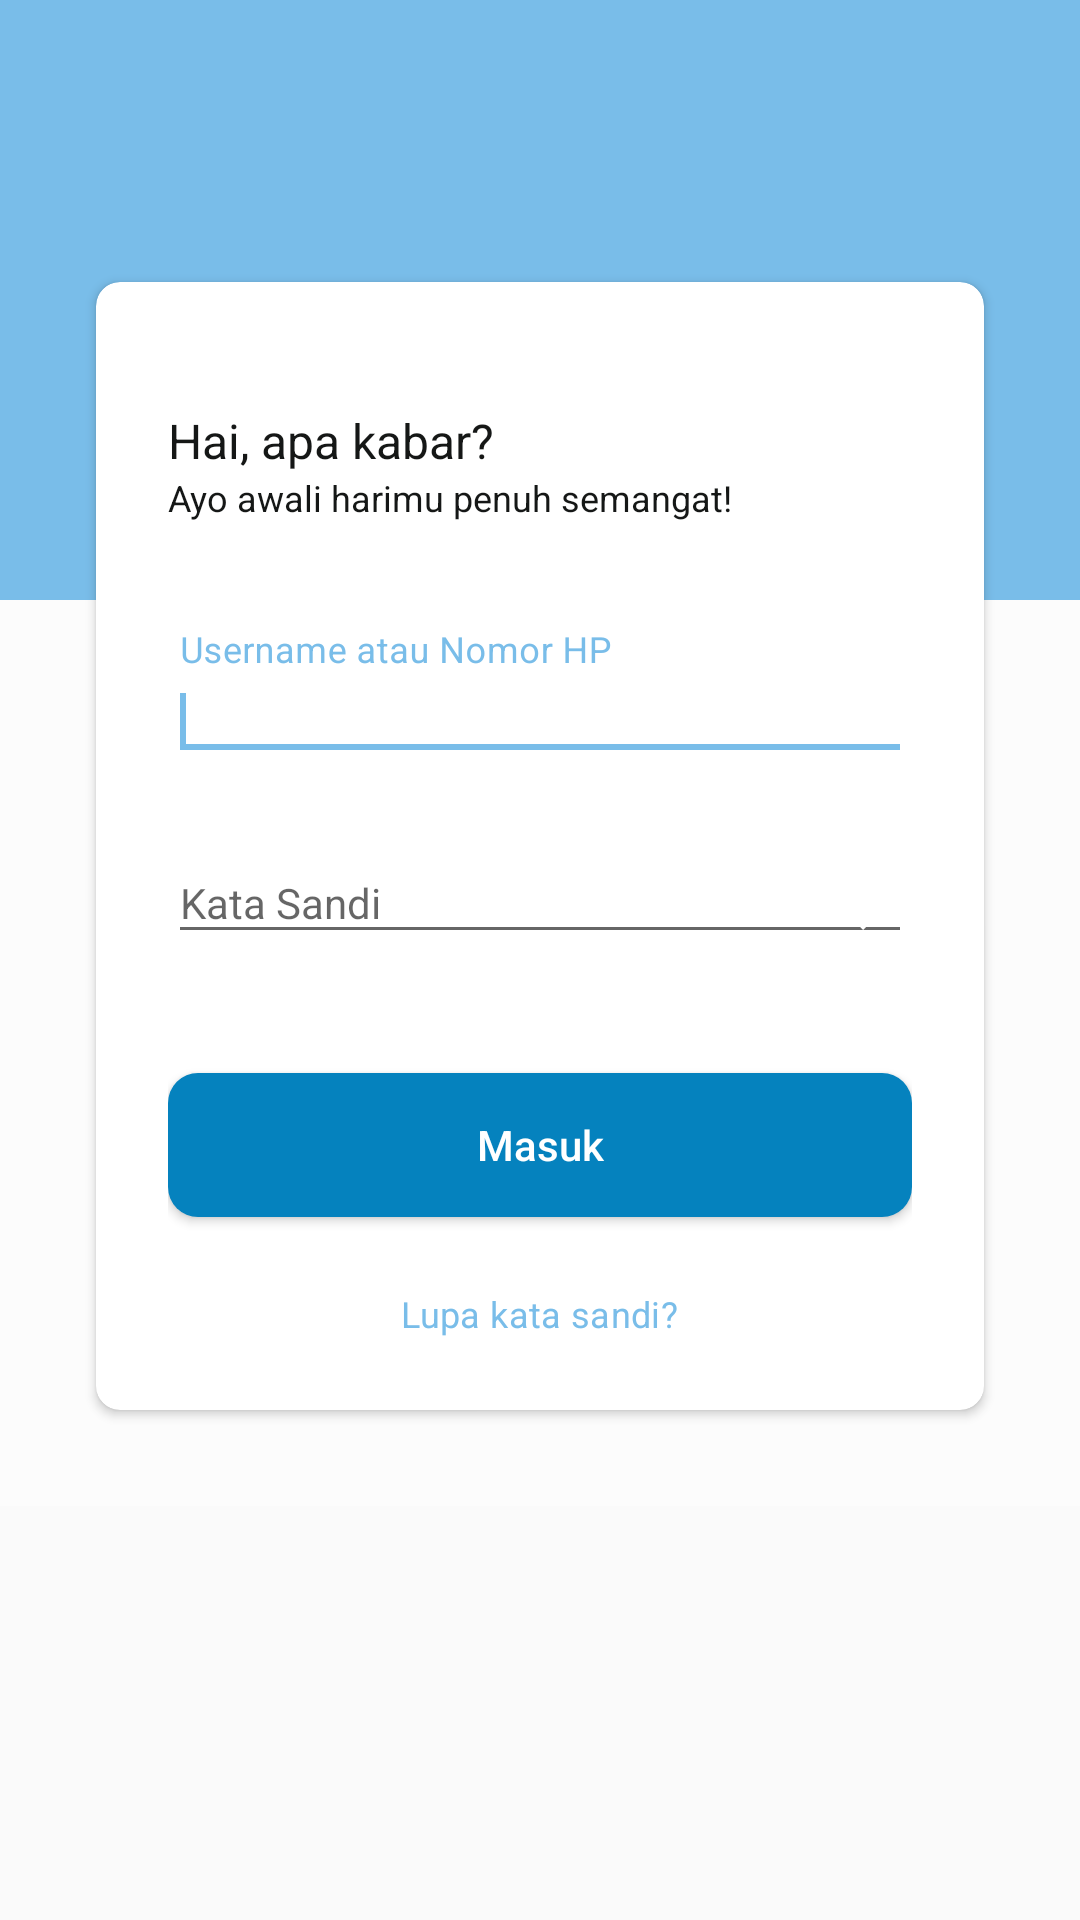

Produce the Android XML layout that renders to this screen, including the resource entries it uses.
<!-- AndroidManifest.xml: application theme AppTheme -->
<!-- res/layout/activity_login.xml -->
<?xml version="1.0" encoding="utf-8"?>
<LinearLayout
        xmlns:android="http://schemas.android.com/apk/res/android"
        xmlns:tools="http://schemas.android.com/tools"
        xmlns:app="http://schemas.android.com/apk/res-auto"
        android:layout_width="match_parent"
        android:layout_height="match_parent"
        android:orientation="vertical"
        tools:context=".ui.login.LoginActivity">


    <androidx.core.widget.NestedScrollView
            android:layout_width="match_parent"
            android:layout_height="wrap_content"
            android:scrollbars="vertical">

        <RelativeLayout
                android:layout_width="match_parent"
                android:layout_height="wrap_content"
                android:background="@color/colorWindowBackground">

            <View
                    android:layout_width="match_parent"
                    android:layout_height="200dp"
                    android:background="@color/colorBlue" />

            <ImageView
                    android:id="@+id/ivLogoBlukendi"
                    android:layout_width="150dp"
                    android:layout_height="@dimen/core_dimen_size_38dp"
                    android:layout_centerHorizontal="true"
                    android:layout_marginTop="@dimen/core_dimen_size_24dp"
                    android:contentDescription="@string/app_name"
                    android:tint="@color/colorWhite" />

            <androidx.cardview.widget.CardView
                    android:id="@+id/cardRegister"
                    android:layout_width="match_parent"
                    android:layout_height="wrap_content"
                    android:layout_below="@+id/ivLogoBlukendi"
                    android:layout_margin="@dimen/core_dimen_size_32dp"
                    app:cardBackgroundColor="@color/colorWhite"
                    app:cardCornerRadius="@dimen/core_dimen_size_8dp">

                <LinearLayout
                        android:layout_width="match_parent"
                        android:layout_height="wrap_content"
                        android:orientation="vertical"
                        android:padding="@dimen/core_dimen_size_24dp">

                    <TextView
                            android:layout_width="match_parent"
                            android:layout_height="wrap_content"
                            android:layout_marginTop="@dimen/core_dimen_size_18dp"
                            android:text="@string/label_login_greeting_1"
                            android:textColor="@color/colorDarkBright"
                            android:textSize="@dimen/core_font_size_16sp" />

                    <TextView
                            android:layout_width="match_parent"
                            android:layout_height="wrap_content"
                            android:text="@string/label_login_greeting_2"
                            android:textColor="@color/colorDarkBright"
                            android:textSize="@dimen/core_font_size_12sp" />

                    <View
                            android:layout_width="match_parent"
                            android:layout_height="@dimen/core_dimen_size_36dp" />

                    <com.google.android.material.textfield.TextInputLayout
                            android:id="@+id/tlUserName"
                            android:layout_width="match_parent"
                            android:layout_height="wrap_content"
                            app:hintTextAppearance="@style/TextHintInputLayout">

                        <com.google.android.material.textfield.TextInputEditText
                                android:id="@+id/inputUserName"
                                android:layout_width="match_parent"
                                android:layout_height="wrap_content"
                                android:hint="@string/hint_login_username"
                                android:imeOptions="actionNext"
                                android:inputType="text"
                                android:textSize="@dimen/core_font_size_14sp" />

                        <requestFocus />

                    </com.google.android.material.textfield.TextInputLayout>

                    <View
                            android:layout_width="match_parent"
                            android:layout_height="@dimen/core_dimen_size_8dp" />

                    <com.google.android.material.textfield.TextInputLayout
                            android:id="@+id/tlUserPassword"
                            android:layout_width="match_parent"
                            android:layout_height="wrap_content"
                            app:hintTextAppearance="@style/TextHintInputLayout"
                            app:passwordToggleDrawable="@drawable/password_toggle_drawable"
                            app:passwordToggleEnabled="true"
                            app:passwordToggleTint="@color/colorTransparent"
                            app:passwordToggleTintMode="screen">

                        <com.google.android.material.textfield.TextInputEditText
                                android:id="@+id/inputPassword"
                                android:layout_width="match_parent"
                                android:layout_height="wrap_content"
                                android:hint="@string/hint_login_password"
                                android:imeOptions="actionDone"
                                android:inputType="text"
                                android:lines="1"
                                android:textSize="@dimen/core_font_size_14sp" />

                    </com.google.android.material.textfield.TextInputLayout>

                    <TextView
                            android:id="@+id/tvLoginError"
                            android:layout_width="wrap_content"
                            android:layout_height="wrap_content"
                            android:layout_gravity="end"
                            android:layout_marginBottom="@dimen/core_dimen_size_8dp"
                            android:letterSpacing="0.01"
                            android:textColor="@color/colorRedCC"
                            android:textSize="@dimen/core_font_size_10sp" />

                    <Button
                            android:id="@+id/btnLogin"
                            style="@style/CommonButton"
                            android:layout_width="match_parent"
                            android:layout_height="wrap_content"
                            android:layout_marginTop="@dimen/core_dimen_size_12dp"
                            android:layout_marginBottom="@dimen/core_dimen_size_24dp"
                            android:text="@string/button_login_enter" />

                    <ProgressBar
                            android:id="@+id/progressBar"
                            style="@style/Widget.AppCompat.ProgressBar"
                            android:layout_width="match_parent"
                            android:layout_height="wrap_content"
                            android:layout_marginTop="50dp"
                            android:layout_marginBottom="@dimen/core_dimen_size_24dp"
                            android:indeterminate="true"
                            android:indeterminateOnly="true"
                            android:visibility="gone"
                            tools:targetApi="LOLLIPOP" />

                    <TextView
                            android:id="@+id/tvForgetPassword"
                            android:layout_width="wrap_content"
                            android:layout_height="wrap_content"
                            android:layout_gravity="center"
                            android:letterSpacing="0.01"
                            android:text="@string/text_forget_password"
                            android:textColor="@color/colorPrimary"
                            android:textSize="@dimen/core_font_size_12sp" />

                </LinearLayout>

            </androidx.cardview.widget.CardView>

        </RelativeLayout>

    </androidx.core.widget.NestedScrollView>


</LinearLayout>
<!-- resources referenced by this layout -->
<resources>
  <color name="colorBlue">#79BDE9</color>
  <color name="colorDarkBright">#151716</color>
  <color name="colorPrimary">#79BDE9</color>
  <color name="colorRedCC">#cc5260</color>
  <color name="colorTransparent">#00000000</color>
  <color name="colorWhite">#ffffff</color>
  <color name="colorWindowBackground">#FCFCFC</color>
  <dimen name="core_dimen_size_12dp">12dp</dimen>
  <dimen name="core_dimen_size_18dp">18dp</dimen>
  <dimen name="core_dimen_size_24dp">24dp</dimen>
  <dimen name="core_dimen_size_32dp">32dp</dimen>
  <dimen name="core_dimen_size_36dp">36dp</dimen>
  <dimen name="core_dimen_size_38dp">38dp</dimen>
  <dimen name="core_dimen_size_8dp">8dp</dimen>
  <dimen name="core_font_size_10sp">10sp</dimen>
  <dimen name="core_font_size_12sp">12sp</dimen>
  <dimen name="core_font_size_14sp">14sp</dimen>
  <dimen name="core_font_size_16sp">16sp</dimen>
  <string name="app_name">Car-Mob</string>
  <string name="button_login_enter">Masuk</string>
  <string name="hint_login_password">Kata Sandi</string>
  <string name="hint_login_username">Username atau Nomor HP</string>
  <string name="label_login_greeting_1">Hai, apa kabar?</string>
  <string name="label_login_greeting_2">Ayo awali harimu penuh semangat!</string>
  <string name="text_forget_password">Lupa kata sandi?</string>
  <style name="CommonButton" parent="Widget.AppCompat.Button">
          <item name="android:background">@drawable/btn_blu</item>
          <item name="android:textSize">@dimen/core_font_size_14sp</item>
          <item name="android:textColor">@color/colorWhite</item>
          <item name="android:textAllCaps">false</item>
      </style>
  <style name="TextHintInputLayout" parent="TextAppearance.Design.Hint">
          <item name="android:textSize">12sp</item>
          <item name="android:letterSpacing">0.01</item>
      </style>
  <style name="AppTheme" parent="Theme.AppCompat.Light.NoActionBar">
          
          <item name="colorPrimary">@color/colorPrimary</item>
          <item name="colorPrimaryDark">@color/colorPrimaryDark</item>
          <item name="colorAccent">@color/colorAccent</item>
      </style>
  <!-- drawable btn_blu (drawable) -->
  <?xml version="1.0" encoding="utf-8"?>
  <selector xmlns:android="http://schemas.android.com/apk/res/android">
      <item android:drawable="@drawable/btn_bg_grey" android:state_enabled="false" />
      <item android:drawable="@drawable/btn_bg_blue" android:state_pressed="true" />
      <item android:drawable="@drawable/btn_bg_blue" />
  </selector>
  <color name="colorPrimaryDark">#79BDE9</color>
  <color name="colorAccent">#79BDE9</color>
  <!-- drawable btn_bg_grey (drawable) -->
  <?xml version="1.0" encoding="utf-8"?>
  <shape xmlns:android="http://schemas.android.com/apk/res/android"
         android:shape="rectangle">
      <solid android:color="#a2a2a2" />
      <corners android:radius="10dp" />
      <padding
              android:bottom="8dp"
              android:left="20dp"
              android:right="20dp"
              android:top="8dp" />
  </shape>
  <!-- drawable btn_bg_blue (drawable) -->
  <?xml version="1.0" encoding="utf-8"?>
  <shape xmlns:android="http://schemas.android.com/apk/res/android"
         android:shape="rectangle">
      <solid android:color="#0582be" />
      <corners android:radius="10dp" />
      <padding
              android:bottom="8dp"
              android:left="20dp"
              android:right="20dp"
              android:top="8dp" />
  </shape>
</resources>
